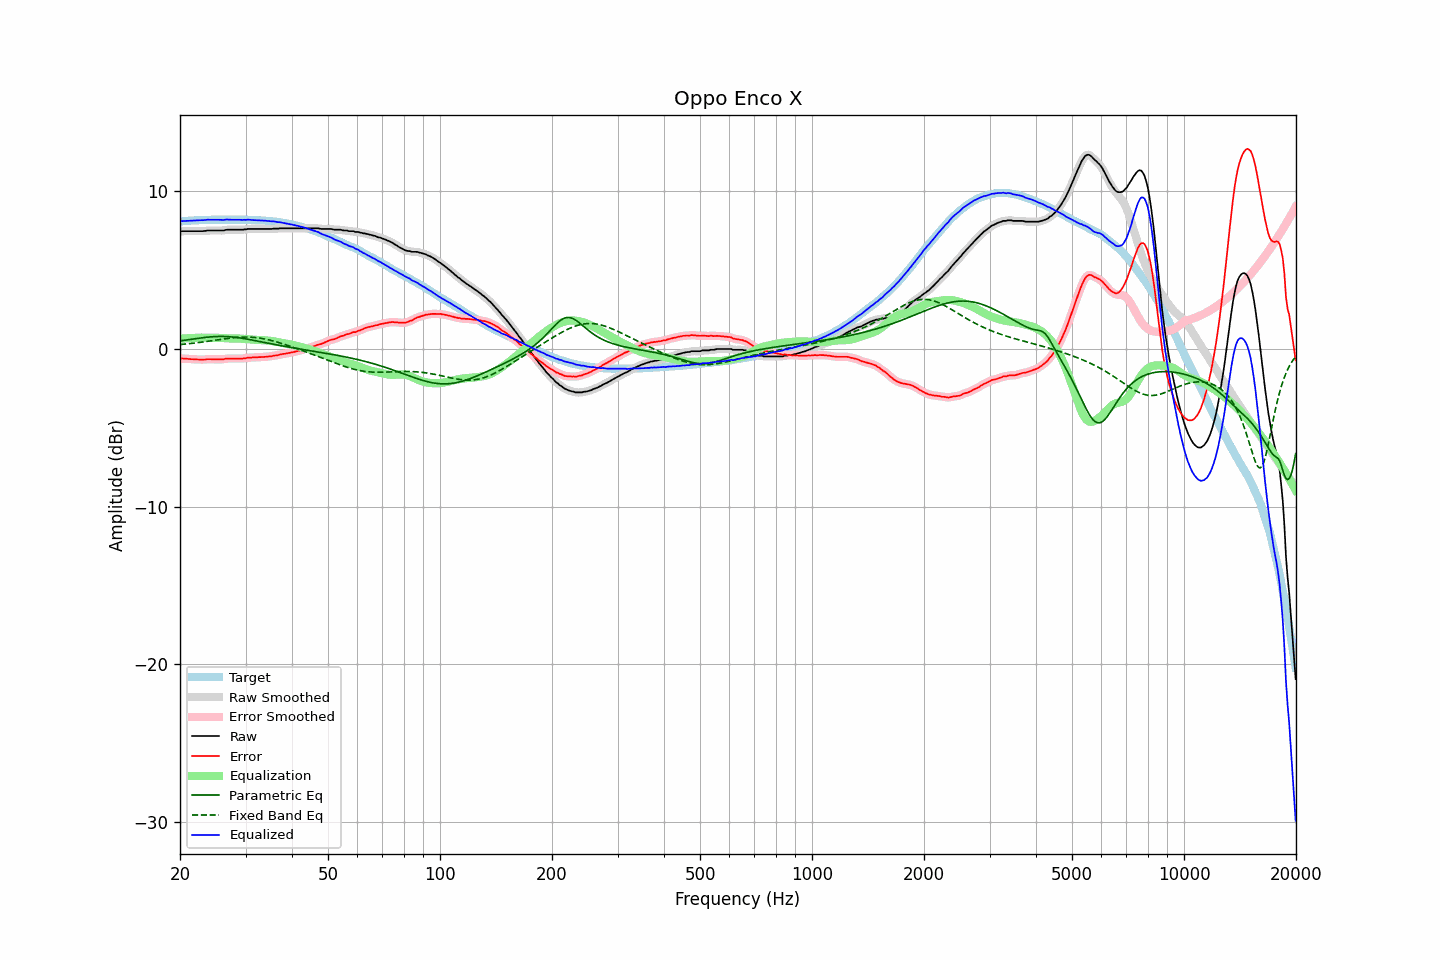

Data behind this chart, as committed beside it:
frequency, raw, error, smoothed, error_smoothed, equalization, parametric_eq, fixed_band_eq, equalized_raw, equalized_smoothed, target
20.00, 7.40, -0.64, 7.41, -0.64, 0.63, 0.49, 0.25, 8.03, 8.04, 8.05
20.20, 7.43, -0.62, 7.42, -0.63, 0.63, 0.50, 0.26, 8.07, 8.06, 8.06
20.40, 7.43, -0.63, 7.43, -0.63, 0.64, 0.52, 0.27, 8.07, 8.07, 8.07
20.61, 7.43, -0.64, 7.44, -0.64, 0.64, 0.53, 0.28, 8.08, 8.08, 8.08
20.81, 7.43, -0.64, 7.43, -0.65, 0.65, 0.55, 0.29, 8.08, 8.08, 8.08
21.02, 7.43, -0.65, 7.43, -0.65, 0.66, 0.56, 0.30, 8.09, 8.09, 8.09
21.23, 7.43, -0.66, 7.43, -0.66, 0.66, 0.58, 0.31, 8.09, 8.09, 8.10
21.44, 7.43, -0.67, 7.43, -0.67, 0.67, 0.59, 0.33, 8.10, 8.10, 8.11
21.66, 7.43, -0.67, 7.43, -0.68, 0.68, 0.60, 0.34, 8.11, 8.11, 8.11
21.87, 7.43, -0.68, 7.43, -0.68, 0.68, 0.62, 0.35, 8.11, 8.11, 8.12
22.09, 7.43, -0.68, 7.43, -0.69, 0.69, 0.63, 0.36, 8.12, 8.12, 8.12
22.31, 7.43, -0.69, 7.43, -0.69, 0.69, 0.65, 0.37, 8.13, 8.13, 8.13
22.54, 7.43, -0.69, 7.43, -0.70, 0.69, 0.66, 0.39, 8.13, 8.13, 8.13
22.76, 7.43, -0.70, 7.43, -0.70, 0.69, 0.67, 0.40, 8.13, 8.13, 8.14
22.99, 7.43, -0.70, 7.43, -0.70, 0.69, 0.69, 0.41, 8.13, 8.13, 8.14
23.22, 7.44, -0.69, 7.44, -0.70, 0.69, 0.70, 0.43, 8.13, 8.13, 8.14
23.45, 7.45, -0.69, 7.46, -0.69, 0.69, 0.71, 0.44, 8.14, 8.14, 8.15
23.69, 7.47, -0.67, 7.47, -0.68, 0.69, 0.72, 0.45, 8.16, 8.15, 8.15
23.92, 7.47, -0.67, 7.47, -0.67, 0.68, 0.73, 0.47, 8.15, 8.15, 8.15
24.16, 7.47, -0.67, 7.47, -0.67, 0.68, 0.74, 0.48, 8.15, 8.15, 8.15
24.40, 7.47, -0.68, 7.47, -0.68, 0.68, 0.75, 0.50, 8.15, 8.15, 8.16
24.65, 7.47, -0.68, 7.47, -0.68, 0.68, 0.75, 0.51, 8.15, 8.15, 8.16
24.89, 7.47, -0.68, 7.47, -0.68, 0.68, 0.76, 0.53, 8.16, 8.16, 8.16
25.14, 7.47, -0.68, 7.47, -0.68, 0.68, 0.76, 0.54, 8.16, 8.16, 8.16
25.39, 7.47, -0.68, 7.47, -0.68, 0.68, 0.77, 0.56, 8.16, 8.16, 8.16
25.65, 7.47, -0.68, 7.47, -0.69, 0.68, 0.77, 0.57, 8.15, 8.15, 8.16
25.91, 7.47, -0.68, 7.47, -0.68, 0.67, 0.77, 0.59, 8.14, 8.14, 8.16
26.16, 7.47, -0.68, 7.48, -0.67, 0.67, 0.77, 0.60, 8.14, 8.15, 8.16
26.43, 7.50, -0.65, 7.50, -0.66, 0.66, 0.76, 0.62, 8.16, 8.16, 8.16
26.69, 7.52, -0.63, 7.51, -0.64, 0.65, 0.76, 0.63, 8.17, 8.16, 8.16
26.96, 7.52, -0.63, 7.52, -0.63, 0.64, 0.75, 0.65, 8.17, 8.17, 8.16
27.23, 7.52, -0.63, 7.52, -0.63, 0.64, 0.75, 0.66, 8.16, 8.16, 8.16
27.50, 7.52, -0.63, 7.52, -0.63, 0.63, 0.74, 0.67, 8.16, 8.16, 8.16
27.77, 7.52, -0.63, 7.52, -0.63, 0.63, 0.73, 0.68, 8.15, 8.15, 8.16
28.05, 7.52, -0.63, 7.52, -0.63, 0.63, 0.72, 0.69, 8.15, 8.15, 8.16
28.33, 7.52, -0.63, 7.52, -0.63, 0.63, 0.70, 0.70, 8.16, 8.16, 8.16
28.62, 7.52, -0.63, 7.52, -0.63, 0.63, 0.69, 0.71, 8.16, 8.16, 8.16
28.90, 7.52, -0.63, 7.52, -0.64, 0.63, 0.68, 0.72, 8.15, 8.15, 8.16
29.19, 7.52, -0.63, 7.52, -0.63, 0.63, 0.66, 0.72, 8.15, 8.15, 8.16
29.48, 7.52, -0.63, 7.53, -0.63, 0.62, 0.65, 0.73, 8.14, 8.15, 8.16
29.78, 7.54, -0.61, 7.54, -0.62, 0.61, 0.63, 0.73, 8.15, 8.15, 8.16
30.08, 7.54, -0.61, 7.55, -0.60, 0.60, 0.61, 0.73, 8.14, 8.15, 8.16
30.38, 7.57, -0.57, 7.56, -0.59, 0.59, 0.59, 0.73, 8.16, 8.16, 8.15
30.68, 7.57, -0.57, 7.57, -0.57, 0.58, 0.57, 0.73, 8.16, 8.15, 8.15
30.99, 7.57, -0.57, 7.58, -0.57, 0.57, 0.56, 0.72, 8.15, 8.15, 8.15
31.30, 7.57, -0.56, 7.57, -0.57, 0.57, 0.54, 0.72, 8.14, 8.14, 8.14
31.61, 7.57, -0.56, 7.57, -0.56, 0.56, 0.52, 0.71, 8.13, 8.13, 8.14
31.93, 7.57, -0.55, 7.57, -0.56, 0.55, 0.50, 0.70, 8.13, 8.13, 8.13
32.24, 7.57, -0.55, 7.57, -0.55, 0.55, 0.48, 0.69, 8.12, 8.12, 8.13
32.57, 7.57, -0.54, 7.57, -0.55, 0.55, 0.46, 0.67, 8.12, 8.12, 8.12
32.89, 7.57, -0.54, 7.57, -0.54, 0.54, 0.44, 0.66, 8.11, 8.11, 8.12
33.22, 7.57, -0.53, 7.57, -0.54, 0.54, 0.42, 0.64, 8.11, 8.11, 8.11
33.55, 7.57, -0.53, 7.57, -0.53, 0.53, 0.39, 0.62, 8.10, 8.10, 8.11
33.89, 7.57, -0.52, 7.57, -0.52, 0.52, 0.37, 0.60, 8.10, 8.10, 8.10
34.23, 7.57, -0.51, 7.57, -0.51, 0.51, 0.35, 0.58, 8.09, 8.09, 8.09
34.57, 7.57, -0.50, 7.57, -0.51, 0.50, 0.33, 0.56, 8.08, 8.07, 8.08
34.92, 7.57, -0.49, 7.57, -0.50, 0.49, 0.31, 0.53, 8.07, 8.07, 8.07
35.27, 7.57, -0.49, 7.58, -0.48, 0.48, 0.29, 0.51, 8.05, 8.06, 8.07
35.62, 7.59, -0.45, 7.59, -0.46, 0.46, 0.27, 0.48, 8.06, 8.05, 8.05
35.97, 7.59, -0.44, 7.59, -0.45, 0.45, 0.26, 0.45, 8.04, 8.03, 8.04
... 635 more rows
